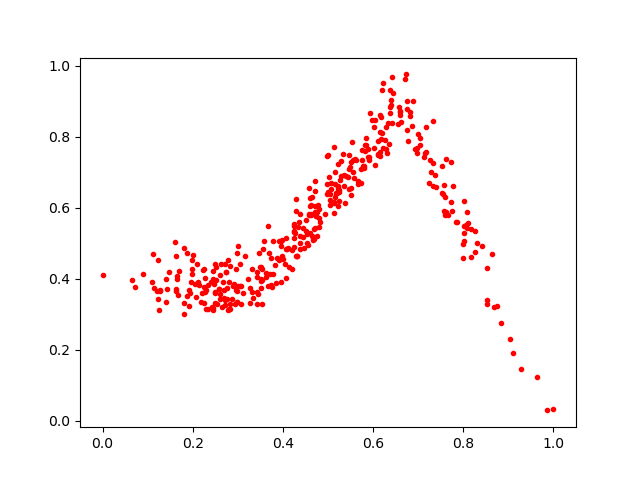

Source data for this figure (header and first rows):
0.3551484, 0.48476997
0.7524, 0.7189
0.1089, 0.3895
0.3592, 0.5056
0.3268, 0.3317
0.8519, 0.3277
0.2244, 0.3758
0.2718, 0.3261
0.6586, 0.8689
0.688, 0.9018
0.9867, 0.02919
0.1973, 0.453
0.1233, 0.3438
0.757, 0.665
0.4709, 0.6481
0.5977, 0.8484
0.2943, 0.3294
0.3318, 0.364
0.5258, 0.6786
0.6227, 0.769
0.5212, 0.6057
0.4721, 0.589
0.1925, 0.3238
0.4383, 0.5191
0.7607, 0.7386
0.5902, 0.7439
0.2801, 0.3918
0.2065, 0.3476
0.2193, 0.3359
0.7618, 0.5868
0.6413, 0.9673
0.6978, 0.7543
0.6014, 0.7696
0.4607, 0.5289
0.552, 0.636
0.163, 0.3711
0.1882, 0.3508
0.2968, 0.4284
0.7851, 0.5589
0.7586, 0.6305
0.7731, 0.7286
0.2961, 0.3696
0.6363, 0.7796
0.3076, 0.3283
0.5443, 0.6872
0.48, 0.5721
0.5904, 0.7351
0.4744, 0.5767
0.1688, 0.4223
0.3448, 0.358
0.245, 0.3175
0.1277, 0.368
0.4255, 0.5475
0.468, 0.5127
0.2598, 0.3429
0.6107, 0.7497
0.5329, 0.7513
0.4626, 0.5838
0.2926, 0.3843
0.2827, 0.3276
0.6105, 0.7512
... 339 more rows
